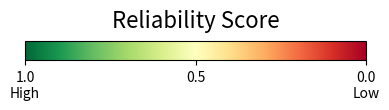

Reproduce this figure in Python.
#%%
import matplotlib.pyplot as plt
import matplotlib.colorbar as colorbar
import matplotlib.colors as colors

# Set up the figure for a clean, isolated colorbar
fig, ax = plt.subplots(figsize=(4, 1.2), dpi=300) # 300 DPI for high resolution

# Create a normalized scale from 0.0 to 1.0
norm = colors.Normalize(vmin=0.0, vmax=1.0)

# Use 'RdYlBu_r' (reversed) to put Blue/High on the left and Red/Low on the right
cmap = plt.get_cmap('RdYlGn_r')

# Draw the colorbar horizontally
cb = colorbar.ColorbarBase(ax, cmap=cmap, norm=norm, orientation='horizontal')

# Configure the title and position it above the colorbar
ax.set_title('Reliability Score', fontsize=16, pad=10, fontweight='medium')

# Define specific ticks and custom labels underneath
ax.set_xticks([0.0, 0.5, 1.0])
ax.set_xticklabels(['1.0\nHigh', '0.5', '0.0\nLow'], fontsize=10)

# Clean up layout and save as a high-res PNG or PDF
plt.tight_layout()
plt.savefig('reliability_score_colorbar.png', dpi=300, bbox_inches='tight', transparent=True)
plt.show()
